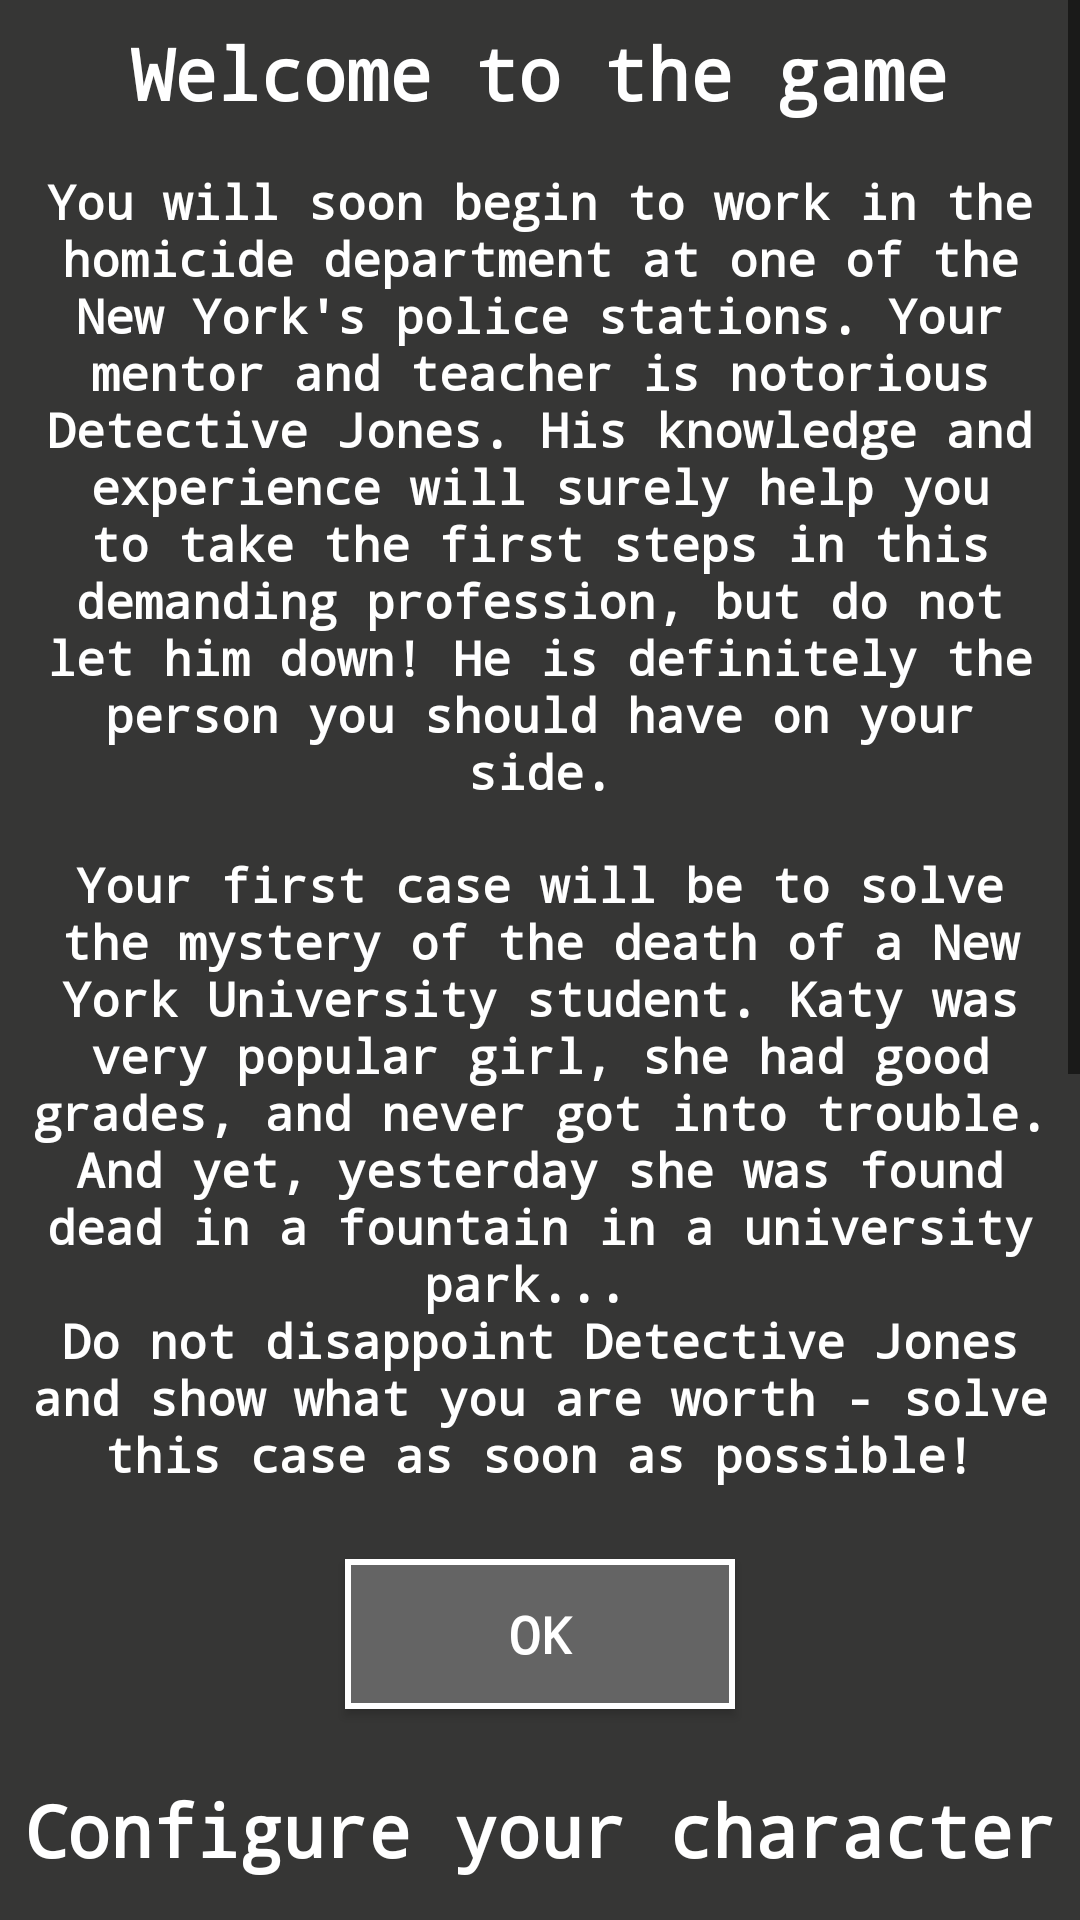

Produce the Android XML layout that renders to this screen, including the resource entries it uses.
<!-- AndroidManifest.xml: application theme AppTheme -->
<!-- res/layout/activity_chooseplayer.xml -->
<?xml version="1.0" encoding="utf-8"?>
<ScrollView xmlns:android="http://schemas.android.com/apk/res/android"
    xmlns:app="http://schemas.android.com/apk/res-auto"
    xmlns:tools="http://schemas.android.com/tools"
    android:layout_width="match_parent"
    android:layout_height="match_parent"
    android:background="@color/grey"
    tools:context="pl.nataliana.detectivehardestcase.view.ChooseplayerActivity">

    <LinearLayout
        android:layout_width="match_parent"
        android:layout_height="wrap_content"
        android:layout_gravity="top"
        android:gravity="center_horizontal"
        android:orientation="vertical">

        <TextView
            android:id="@+id/welcome"
            style="@style/TextLanguage"
            android:text="@string/welcome" />

        <TextView
            android:id="@+id/welcome_txt"
            style="@style/NormalText"
            android:layout_width="match_parent"
            android:text="@string/welcome_txt"
            android:textAllCaps="false" />

        <TextView
            android:id="@+id/welcome_txt2"
            style="@style/NormalText"
            android:layout_width="match_parent"
            android:text="@string/welcome_txt2"
            android:textAllCaps="false" />

        <Button
            android:id="@+id/ok"
            style="@style/ButtonMain"
            android:layout_margin="16dp"
            android:onClick="ok"
            android:text="@string/ok" />

        <TextView
            android:id="@+id/configure_txt"
            style="@style/TextLanguage"
            android:text="@string/configure_character" />

        <TextView
            android:id="@+id/choose_face"
            style="@style/NormalText"
            android:text="@string/choose_your_face" />

        <LinearLayout
            android:layout_width="wrap_content"
            android:layout_height="wrap_content"
            android:layout_marginBottom="8dp"
            android:layout_marginTop="8dp"
            android:orientation="horizontal">

            <ImageView
                android:id="@+id/woman_img"
                style="@style/Image"
                android:layout_width="100dp"
                android:layout_height="100dp"
                android:layout_marginRight="50dp"
                android:src="@drawable/player_face_f" />

            <ImageView
                android:id="@+id/man_img"
                style="@style/Image"
                android:layout_width="100dp"
                android:layout_height="100dp"
                android:src="@drawable/player_face_m" />

        </LinearLayout>

        <TextView
            android:id="@+id/put_name"
            style="@style/NormalText"
            android:text="@string/q_name" />

        <EditText
            android:id="@+id/name"
            style="@style/EditTextQuiz"
            android:layout_width="wrap_content"
            android:layout_height="wrap_content"
            android:hint="@string/name"
            android:maxLength="20"
            android:textColor="@color/white"
            android:textColorHint="@color/white" />

        <TextView
            android:id="@+id/choose_school"
            style="@style/NormalText"
            android:text="@string/q_what_school" />

        <RadioGroup
            android:layout_width="match_parent"
            android:layout_height="match_parent"
            android:orientation="vertical">

            <RadioButton
                android:id="@+id/school1"
                style="@style/RadioGroupStyle"
                android:onClick="clickSchool1"
                android:text="@string/harvard" />

            <RadioButton
                android:id="@+id/school2"
                style="@style/RadioGroupStyle"
                android:onClick="clickSchool2"
                android:text="@string/arkanas" />

            <RadioButton
                android:id="@+id/school3"
                style="@style/RadioGroupStyle"
                android:onClick="clickSchool3"
                android:text="@string/high_school" />
        </RadioGroup>

        <Button
            android:id="@+id/user_configured"
            style="@style/ButtonMain"
            android:layout_margin="16dp"
            android:onClick="startStory"
            android:text="@string/done" />


    </LinearLayout>
</ScrollView>
<!-- resources referenced by this layout -->
<resources>
  <color name="grey">#363635</color>
  <color name="white">#FFFFFF</color>
  <string name="arkanas">I\'ve studied criminology at Arkanas State University</string>
  <string name="choose_your_face">Choose your picture</string>
  <string name="configure_character">Configure your character</string>
  <string name="done">Done</string>
  <string name="harvard">I have studied law at Harvard</string>
  <string name="high_school">I finished high school and went to two years long road trip with friends</string>
  <string name="name">Your name</string>
  <string name="ok" translatable="false">OK</string>
  <string name="q_name">What is your name?</string>
  <string name="q_what_school">What school did you attend?</string>
  <string name="welcome">Welcome to the game</string>
  <string name="welcome_txt">You will soon begin to work in the homicide department at one of the New York\'s police stations. Your mentor and teacher is notorious Detective Jones. His knowledge and experience will surely help you to take the first steps in this demanding profession, but do not let him down! He is definitely the person you should have on your side. </string>
  <string name="welcome_txt2">Your first case will be to solve the mystery of the death of a New York University student. Katy was very popular girl, she had good grades, and never got into trouble. And yet, yesterday she was found dead in a fountain in a university park... \nDo not disappoint Detective Jones and show what you are worth - solve this case as soon as possible!</string>
  <style name="ButtonMain">
          <item name="android:layout_width">130dp</item>
          <item name="android:layout_height">50dp</item>
          <item name="android:textColor">@color/white</item>
          <item name="android:textSize">17sp</item>
          <item name="android:background">@drawable/button</item>
          <item name="android:typeface">monospace</item>
      </style>
  <style name="Image" parent="AppTheme">
          <item name="android:layout_width">wrap_content</item>
          <item name="android:layout_height">wrap_content</item>
          <item name="android:adjustViewBounds">true</item>
          <item name="android:scaleType">centerCrop</item>
      </style>
  <style name="NormalText">
          <item name="android:layout_width">wrap_content</item>
          <item name="android:layout_height">wrap_content</item>
          <item name="android:padding">8dp</item>
          <item name="android:textColor">@color/white</item>
          <item name="android:textSize">16sp</item>
          <item name="android:textAllCaps">true</item>
      </style>
  <style name="RadioGroupStyle">
          <item name="android:layout_width">match_parent</item>
          <item name="android:layout_height">wrap_content</item>
          <item name="android:textColor">@color/white</item>
          <item name="colorAccent">@android:color/white</item>
          <item name="android:padding">8dp</item>
          <item name="android:textColorSecondary">@android:color/white</item>
      </style>
  <style name="TextLanguage">
          <item name="android:layout_width">wrap_content</item>
          <item name="android:layout_height">wrap_content</item>
          <item name="android:padding">8dp</item>
          <item name="android:textColor">@color/white</item>
          <item name="android:textSize">24sp</item>
          <item name="android:textStyle">bold</item>
      </style>
  <color name="black">#000000</color>
  <color name="colorPrimary">#3F51B5</color>
  <color name="colorPrimaryDark">#303F9F</color>
  <color name="colorAccent">#FF4081</color>
  <color name="greyMain">#646464</color>
</resources>
